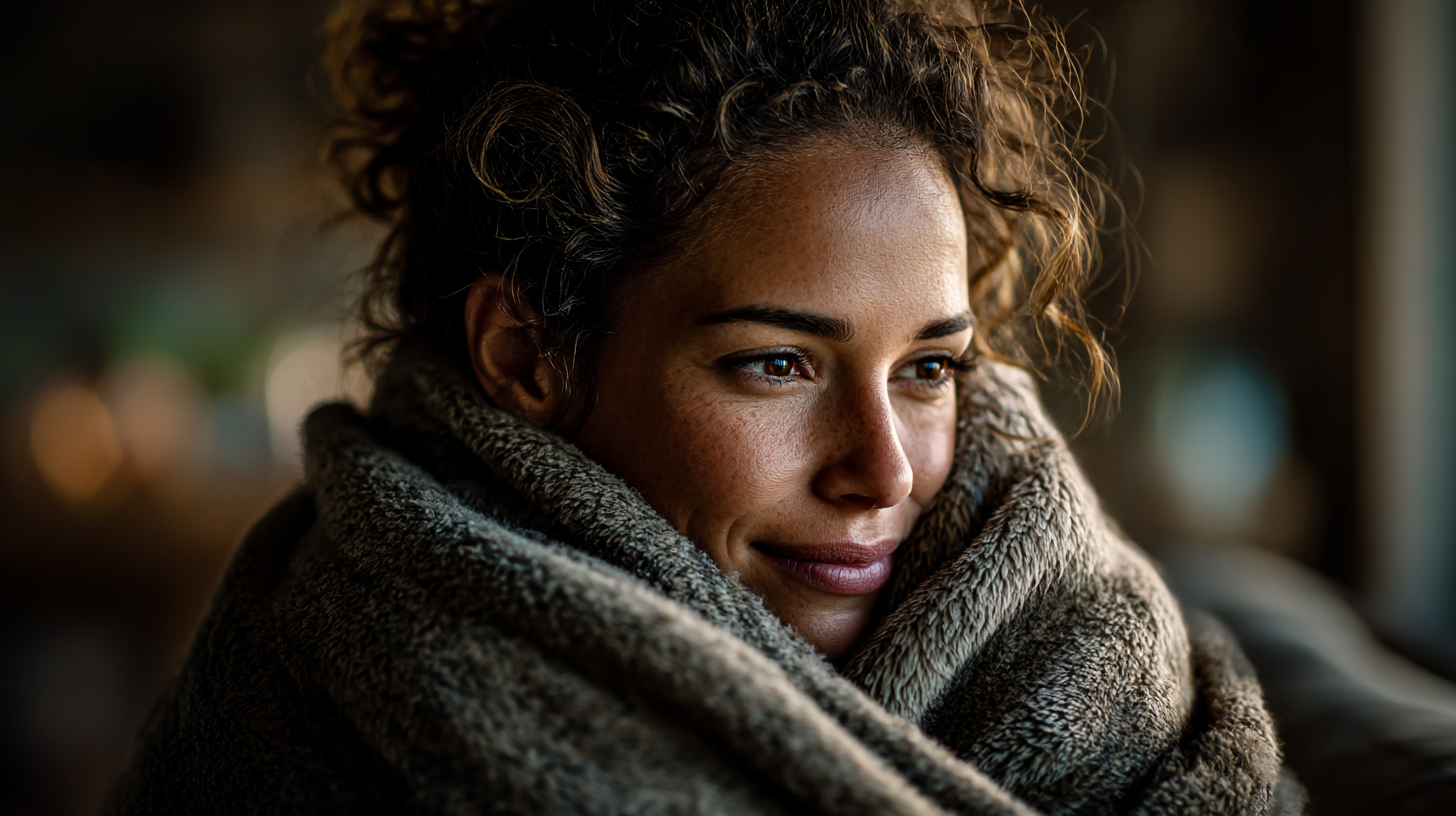
Generation parameters embedded in this image by Midjourney (PNG 'Description' text chunk):
Woman giving herself a gentle self-hug, wrapped in soft blanket, cozy home setting, warm lighting, peaceful expression, documentary style, emotional authenticity --ar 16:9 --profile [redacted] --v 7 --draft Job ID: d5d28418-4a64-44b6-9364-68d21a46c421